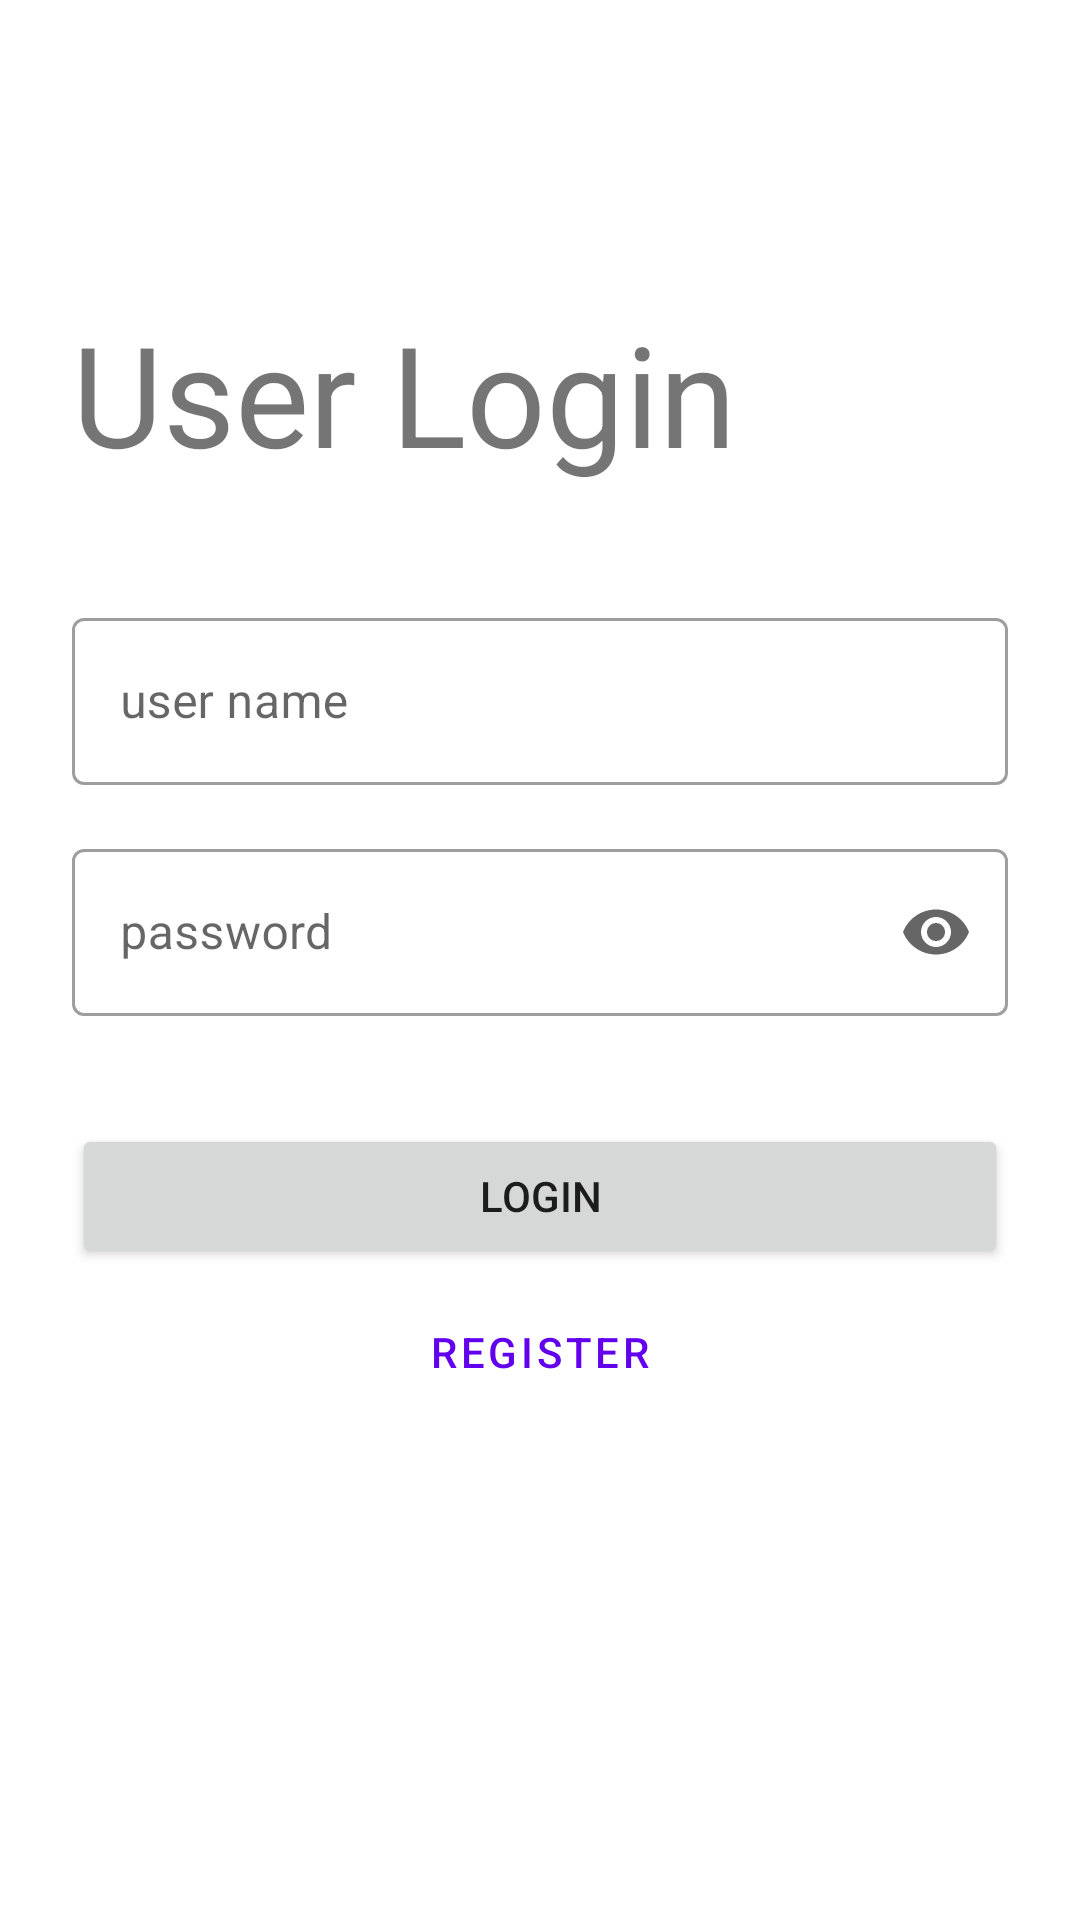

Write the Android layout XML for this screen, with the resource values it uses.
<!-- AndroidManifest.xml: application theme Theme.WhiteDogNote -->
<!-- res/layout/fragment_login.xml -->
<?xml version="1.0" encoding="utf-8"?>
<androidx.constraintlayout.widget.ConstraintLayout xmlns:android="http://schemas.android.com/apk/res/android"
    xmlns:app="http://schemas.android.com/apk/res-auto"
    xmlns:tools="http://schemas.android.com/tools"
    android:layout_width="match_parent"
    android:layout_height="match_parent"
    tools:context=".fragment.LoginFragment">

    <com.google.android.material.textfield.TextInputLayout
        android:id="@+id/login_user_name"
        style="@style/Widget.MaterialComponents.TextInputLayout.OutlinedBox"
        android:layout_width="0dp"
        android:layout_height="wrap_content"
        android:layout_marginStart="24dp"
        android:layout_marginEnd="24dp"
        android:hint="@string/user_name"
        app:endIconMode="clear_text"
        app:layout_constraintBottom_toTopOf="@+id/login_user_password"
        app:layout_constraintEnd_toEndOf="parent"
        app:layout_constraintStart_toStartOf="parent"
        app:layout_constraintTop_toTopOf="parent"
        app:layout_constraintVertical_bias="0.4"
        app:layout_constraintVertical_chainStyle="packed">

        <com.google.android.material.textfield.TextInputEditText
            android:layout_width="match_parent"
            android:layout_height="wrap_content"
            android:inputType="text" />
    </com.google.android.material.textfield.TextInputLayout>

    <com.google.android.material.textfield.TextInputLayout
        android:id="@+id/login_user_password"
        style="@style/Widget.MaterialComponents.TextInputLayout.OutlinedBox"
        android:layout_width="0dp"
        android:layout_height="wrap_content"
        android:layout_marginTop="16dp"
        android:hint="@string/password"
        app:endIconMode="password_toggle"
        app:layout_constraintBottom_toBottomOf="parent"
        app:layout_constraintEnd_toEndOf="@+id/login_user_name"
        app:layout_constraintStart_toStartOf="@+id/login_user_name"
        app:layout_constraintTop_toBottomOf="@+id/login_user_name">

        <com.google.android.material.textfield.TextInputEditText
            android:layout_width="match_parent"
            android:layout_height="wrap_content"
            android:inputType="textPassword" />
    </com.google.android.material.textfield.TextInputLayout>

    <TextView
        android:layout_width="0dp"
        android:layout_height="0dp"
        android:text="@string/user_login"
        app:layout_constraintTop_toTopOf="parent"
        app:layout_constraintBottom_toTopOf="@id/login_user_name"
        app:layout_constraintStart_toStartOf="@id/login_user_name"
        app:layout_constraintEnd_toEndOf="@id/login_user_name"
        app:layout_constraintHorizontal_bias="0.0"
        android:layout_marginTop="48dp"
        android:layout_marginBottom="16dp"
        android:autoSizeTextType="uniform"
        app:layout_constraintDimensionRatio="5.0"
        app:layout_constraintVertical_bias="0.7"
        tools:layout_editor_absoluteX="38dp"
        tools:layout_editor_absoluteY="102dp" />

    <Button
        android:id="@+id/login_button"
        android:layout_width="0dp"
        android:layout_height="wrap_content"
        android:layout_marginTop="36dp"
        android:text="@string/login"
        app:layout_constraintEnd_toEndOf="@+id/login_user_password"
        app:layout_constraintStart_toStartOf="@+id/login_user_password"
        app:layout_constraintTop_toBottomOf="@+id/login_user_password" />

    <Button
        android:id="@+id/nav_to_register_button"
        style="@style/Widget.MaterialComponents.Button.OutlinedButton"
        android:layout_width="0dp"
        android:layout_height="wrap_content"
        android:layout_marginTop="4dp"
        android:text="@string/register"
        app:layout_constraintEnd_toEndOf="@+id/login_button"
        app:layout_constraintStart_toStartOf="@+id/login_button"
        app:layout_constraintTop_toBottomOf="@+id/login_button" />

</androidx.constraintlayout.widget.ConstraintLayout>
<!-- resources referenced by this layout -->
<resources>
  <string name="login">Login</string>
  <string name="password">password</string>
  <string name="register">Register</string>
  <string name="user_login">User Login</string>
  <string name="user_name">user name</string>
  <style name="Theme.WhiteDogNote" parent="Theme.MaterialComponents.DayNight.DarkActionBar">
          
          <item name="colorPrimary">@color/purple_500</item>
          <item name="colorPrimaryVariant">@color/purple_700</item>
          <item name="colorOnPrimary">@color/white</item>
          
          <item name="colorSecondary">@color/teal_200</item>
          <item name="colorSecondaryVariant">@color/teal_700</item>
          <item name="colorOnSecondary">@color/black</item>
          
          <item name="android:statusBarColor" tools:targetApi="l">?attr/colorPrimaryVariant</item>
          
      </style>
  <!-- not gathered from this repository: default colours our renderer supplied (Android Studio template values) -->
  <color name="purple_500">#FF6200EE</color>
  <color name="purple_700">#FF3700B3</color>
  <color name="teal_200">#FF03DAC5</color>
  <color name="teal_700">#FF018786</color>
  <color name="black">#FF000000</color>
  <color name="white">#FFFFFFFF</color>
</resources>
